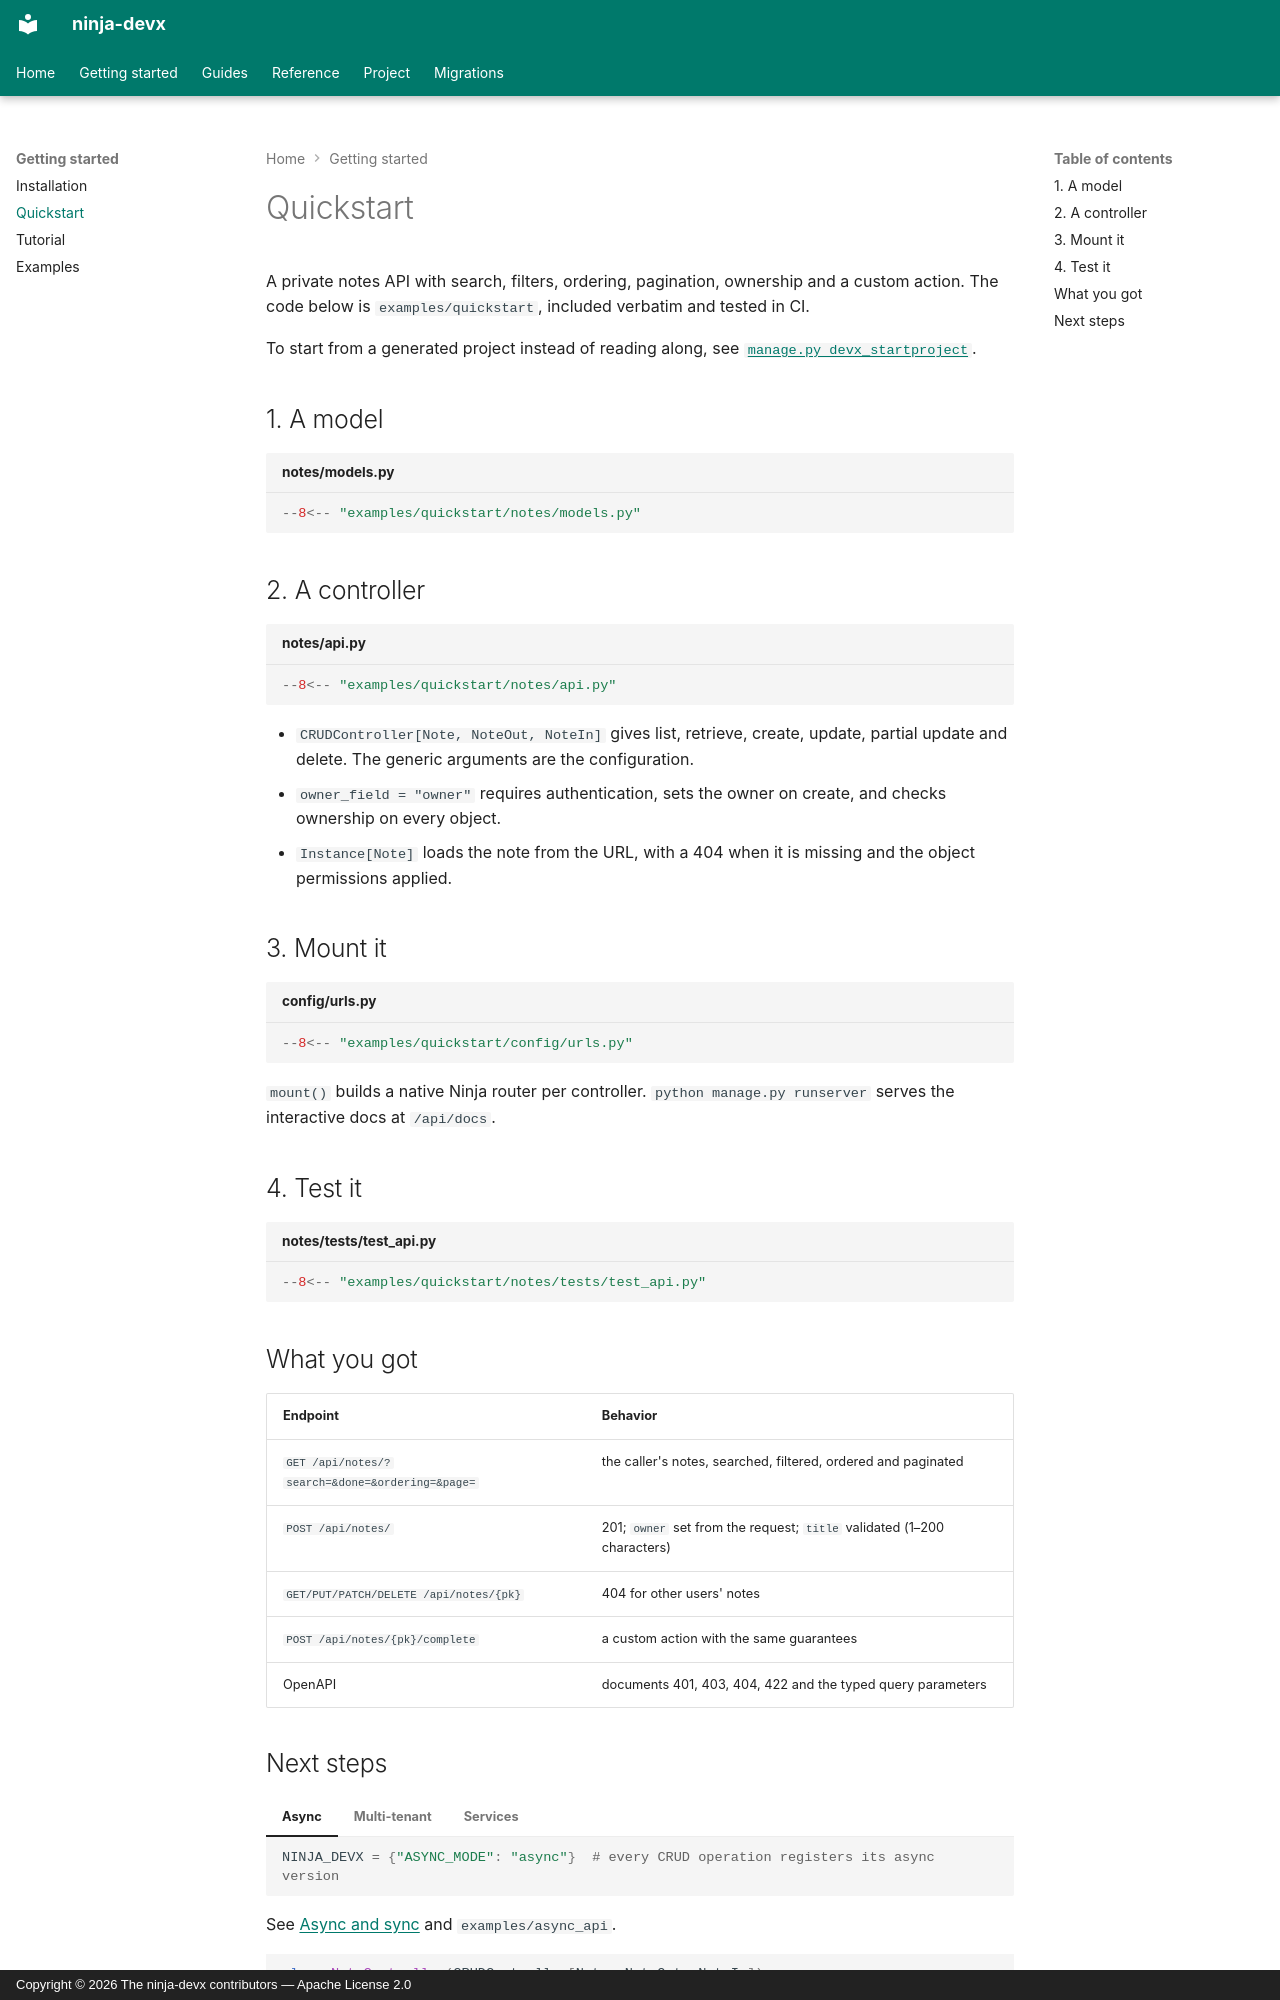

repository: ctolon/ninja-devx · page: getting-started/quickstart/index.html · generator: mkdocs · copyright: Copyright © 2026 The ninja-devx contributors — Apache License 2.0

# Quickstart

A private notes API with search, filters, ordering, pagination, ownership and a custom
action. The code below is `examples/quickstart`, included verbatim and tested in CI.

To start from a generated project instead of reading along, see
[`manage.py devx_startproject`](../guide/startproject.md).

## 1. A model

```python title="notes/models.py"
--8<-- "examples/quickstart/notes/models.py"
```

## 2. A controller

```python title="notes/api.py"
--8<-- "examples/quickstart/notes/api.py"
```

- `CRUDController[Note, NoteOut, NoteIn]` gives list, retrieve, create, update, partial
  update and delete. The generic arguments are the configuration.
- `owner_field = "owner"` requires authentication, sets the owner on create, and checks
  ownership on every object.
- `Instance[Note]` loads the note from the URL, with a 404 when it is missing and the
  object permissions applied.

## 3. Mount it

```python title="config/urls.py"
--8<-- "examples/quickstart/config/urls.py"
```

`mount()` builds a native Ninja router per controller. `python manage.py runserver` serves
the interactive docs at `/api/docs`.

## 4. Test it

```python title="notes/tests/test_api.py"
--8<-- "examples/quickstart/notes/tests/test_api.py"
```

## What you got

| Endpoint | Behavior |
|---|---|
| `GET /api/notes/?search=&done=&ordering=&page=` | the caller's notes, searched, filtered, ordered and paginated |
| `POST /api/notes/` | 201; `owner` set from the request; `title` validated (1–200 characters) |
| `GET/PUT/PATCH/DELETE /api/notes/{pk}` | 404 for other users' notes |
| `POST /api/notes/{pk}/complete` | a custom action with the same guarantees |
| OpenAPI | documents 401, 403, 404, 422 and the typed query parameters |
